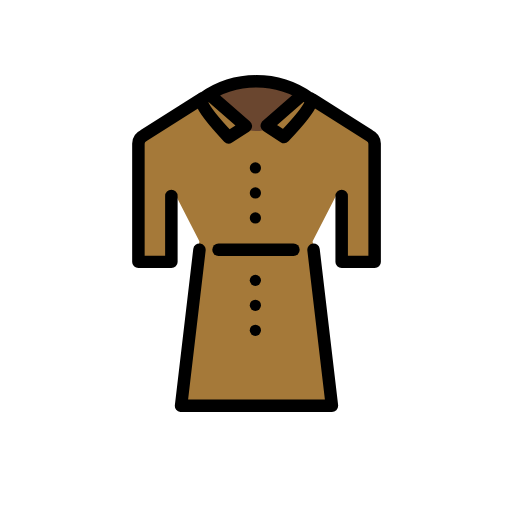
t = 0.00 s
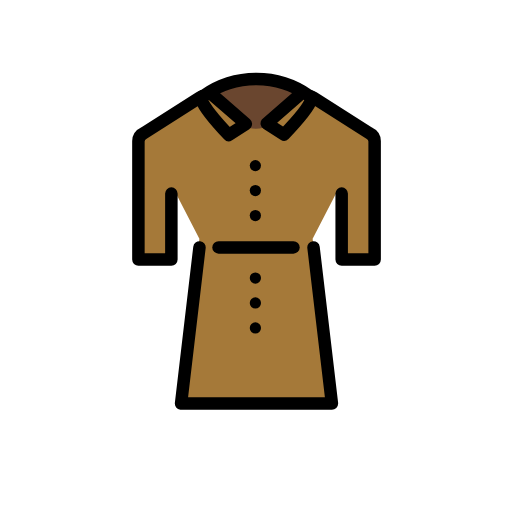
t = 0.48 s
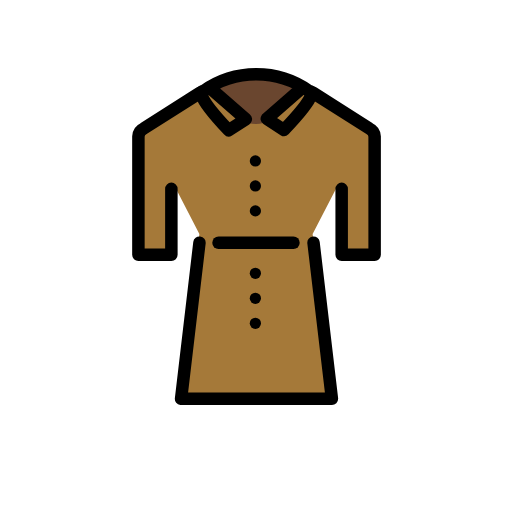
t = 1.43 s
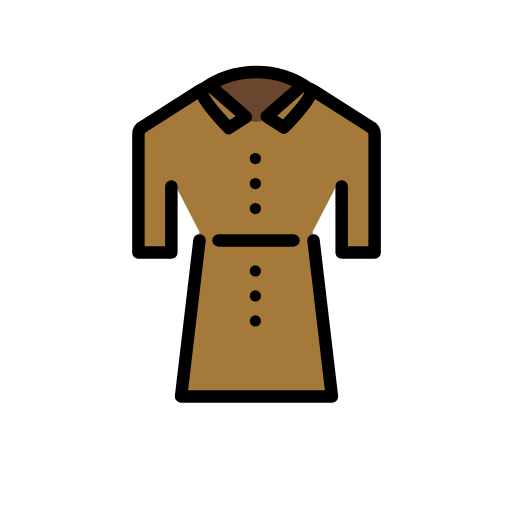
t = 1.90 s
t = 2.38 s: frame unchanged from t = 1.43 s, image omitted
t = 3.33 s: frame unchanged from t = 0.48 s, image omitted

The animated SVG that drew these frames (rendered in a browser with its animation timeline set to each time). Animation: 1 SMIL element (animateTransform=1); one cycle of 3.80 s, repeats indefinitely.

<?xml version='1.0' encoding='utf-8'?>
<svg xmlns="http://www.w3.org/2000/svg" id="emoji" viewBox="-5 -5 82 82" width="200" height="200" role="img">
  <title>OpenMoji: coat</title><g><g id="color">
    <path fill="#a57939" d="M54,17,39,8H33L18,17H17V37h5V26h1l3.9311,7.62Q25.4655,46.81,24,60H48q-1.4656-13.19-2.9311-26.38L49,26h1V37h5V17Z" />
    <path fill="#6a462f" d="M30,10c-.7039,1.9925,2.3578,6.0016,6,6,3.6255-.0016,6.6992-3.977,6-6-.7541-2.1817-5.8732-2.0252-6.5-2C34.3643,8.0456,30.6376,8.1953,30,10Z" />
  </g>
  <g id="line">
    <circle cx="35.9" cy="39.9" r="0.9" fill="#000000" />
    <circle cx="35.9" cy="43.9" r="0.9" fill="#000000" />
    <circle cx="35.9" cy="47.9" r="0.9" fill="#000000" />
    <g id="_">
      <polyline fill="none" stroke="#000000" stroke-linecap="round" stroke-linejoin="round" stroke-width="2" points="26.944 35 24 60 36.079 60 48.158 60 45.214 35" />
      <path fill="none" stroke="#000000" stroke-linecap="round" stroke-linejoin="round" stroke-width="2" d="M22.4461,26.3725V36.9412H17.1673v-18.95a1.4518,1.4518,0,0,1,.8427-1.2783L27,11" />
      <line x1="30" x2="42" y1="35" y2="35" fill="none" stroke="#000000" stroke-linecap="round" stroke-linejoin="round" stroke-width="2" />
      <path fill="none" stroke="#000000" stroke-linecap="round" stroke-linejoin="round" stroke-width="2" d="M45.1673,11l8.99,5.7132A1.4518,1.4518,0,0,1,55,17.9915v18.95H49.7212V26.3725" />
    </g>
    <g id="_2">
      <path fill="none" stroke="#000000" stroke-linecap="round" stroke-linejoin="round" stroke-width="2" d="M29,10.5385,34.376,15.22,31.6271,17C25.528,10.5308,27.59,10.7137,27.59,10.7137a14.6763,14.6763,0,0,1,16.923,0s2.1475-.2556-4.0375,6.2136l-2.7489-1.78L43,10.5385" />
    </g>
    <circle cx="35.9" cy="21.9" r="0.9" fill="#000000" />
    <circle cx="35.9" cy="25.9" r="0.9" fill="#000000" />
    <circle cx="35.9" cy="29.9" r="0.9" fill="#000000" />
  </g>
<animateTransform attributeName="transform" type="translate" values="0 0;0 -1.5;0 0" dur="3.8s" repeatCount="indefinite" /></g></svg>
